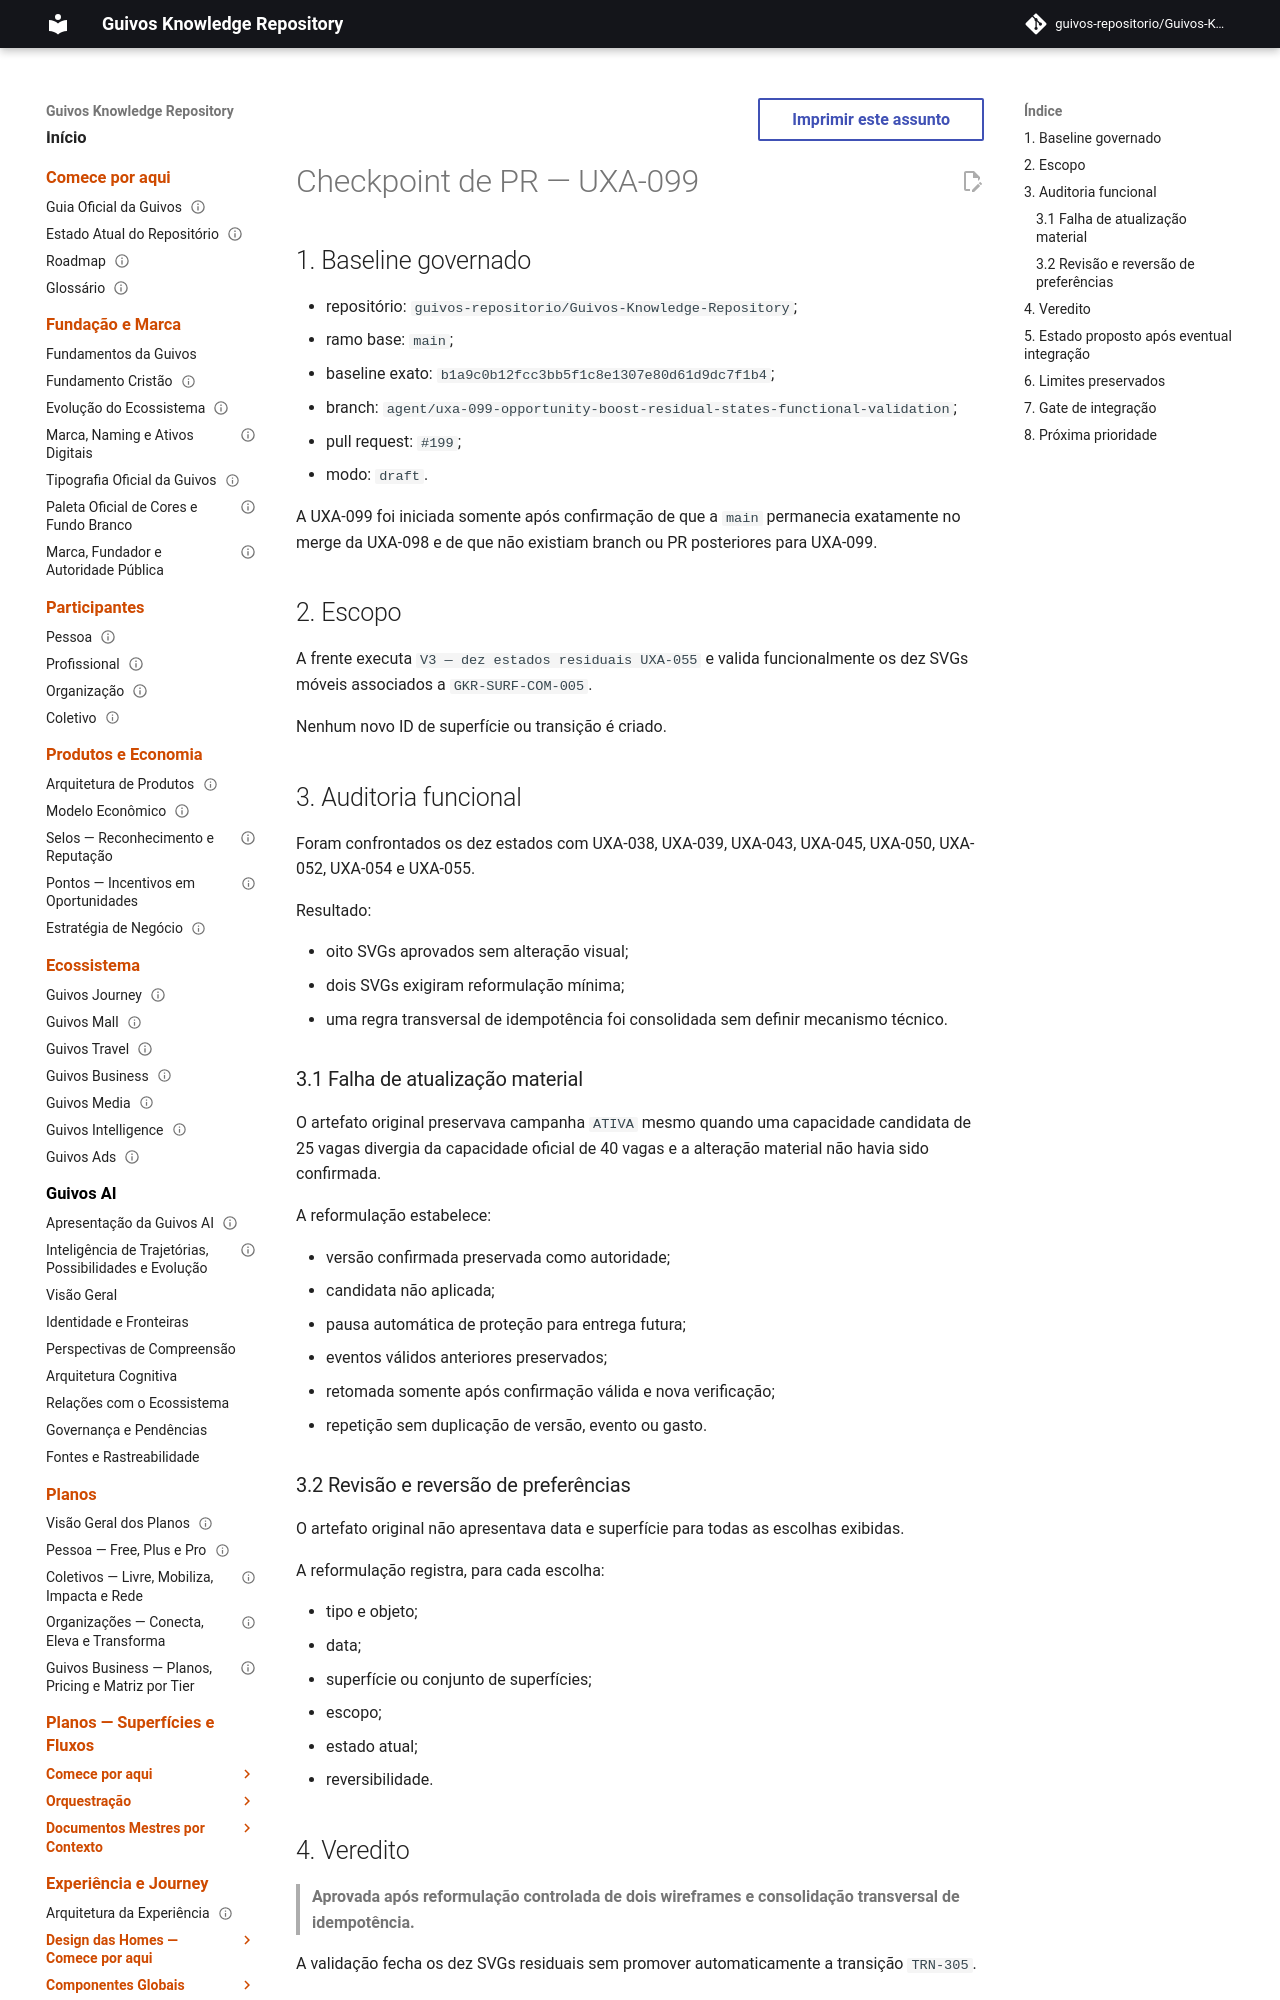

repository: guivos-repositorio/Guivos-Knowledge-Repository · page: project/uxa-099-pr-checkpoint/index.html · generator: mkdocs

---
id: GKR-UXA-099-PR-CHECKPOINT-001
title: Checkpoint de PR — UXA-099
status: active
version: 0.1.0
owner: Repositório de Conhecimento da Guivos
last_updated: 2026-08-07
depends_on:
  - UXA-099
related:
  - GKR-STATE-001
  - ROADMAP-12.72.0
  - M7.86
normative: false
---

# Checkpoint de PR — UXA-099

## 1. Baseline governado

- repositório: `guivos-repositorio/Guivos-Knowledge-Repository`;
- ramo base: `main`;
- baseline exato: `b1a9c0b12fcc3bb5f1c8e1307e80d61d9dc7f1b4`;
- branch: `agent/uxa-099-opportunity-boost-residual-states-functional-validation`;
- pull request: `#199`;
- modo: `draft`.

A UXA-099 foi iniciada somente após confirmação de que a `main` permanecia exatamente no merge da UXA-098 e de que não existiam branch ou PR posteriores para UXA-099.

## 2. Escopo

A frente executa `V3 — dez estados residuais UXA-055` e valida funcionalmente os dez SVGs móveis associados a `GKR-SURF-COM-005`.

Nenhum novo ID de superfície ou transição é criado.

## 3. Auditoria funcional

Foram confrontados os dez estados com UXA-038, UXA-039, UXA-043, UXA-045, UXA-050, UXA-052, UXA-054 e UXA-055.

Resultado:

- oito SVGs aprovados sem alteração visual;
- dois SVGs exigiram reformulação mínima;
- uma regra transversal de idempotência foi consolidada sem definir mecanismo técnico.

### 3.1 Falha de atualização material

O artefato original preservava campanha `ATIVA` mesmo quando uma capacidade candidata de 25 vagas divergia da capacidade oficial de 40 vagas e a alteração material não havia sido confirmada.

A reformulação estabelece:

- versão confirmada preservada como autoridade;
- candidata não aplicada;
- pausa automática de proteção para entrega futura;
- eventos válidos anteriores preservados;
- retomada somente após confirmação válida e nova verificação;
- repetição sem duplicação de versão, evento ou gasto.
